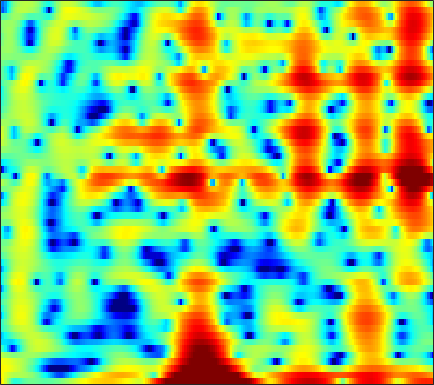

Data behind this chart, as committed beside it:
5.8908, 4.6763, 2.8818, 0.9312, -0.56829, -2.3388, -3.396, -3.5553, -3.1336, -2.4078, -1.7222, -1.3094, -0.92107, -0.72062, -0.66318, -0.68723, -0.79782, -0.93138, -1.099, -1.2605, -1.3503, -1.366, -1.3331, -1.2351
5.029, 4.363, 3.506, 2.763, 2.325, 1.938, 1.754, 1.705, 1.7, 1.683, 1.604, 1.484, 1.225, 0.8487, 0.4844, -0.1112, -0.8186, -1.414, -2.299, -3.283, -4.378, -5.276, -6.564, -7.94
4.887, 4.764, 4.548, 4.286, 4.064, 3.735, 3.37, 3.068, 2.609, 2.078, 1.464, 0.9379, 0.1429, -0.7863, -1.586, -2.803, -4.218, -5.425, -7.27, -9.425, -11.97, -14.16, -17.56, -21.58
4.44, 4.287, 4.051, 3.79, 3.58, 3.286, 2.973, 2.724, 2.356, 1.948, 1.487, 1.102, 0.5218, -0.1489, -0.7196, -1.581, -2.56, -3.372, -4.556, -5.826, -7.116, -8.057, -9.212, -10.17
2.373, 1.914, 1.317, 0.7853, 0.4654, 0.182, 0.08712, 0.1286, 0.299, 0.534, 0.7772, 0.9373, 1.089, 1.157, 1.147, 1.052, 0.8642, 0.671, 0.3439, -0.04373, -0.4663, -0.799, -1.239, -1.673
-2.078, -3.207, -5.121, -7.772, -10.47, -14.44, -13.08, -9.688, -6.038, -3.424, -1.51, -0.4055, 0.7324, 1.568, 2.034, 2.474, 2.742, 2.846, 2.867, 2.765, 2.561, 2.35, 2.007, 1.595
-6.105, -6.023, -6.08, -6.285, -6.438, -6.374, -5.712, -4.851, -3.435, -1.972, -0.6384, 0.231, 1.193, 1.937, 2.362, 2.761, 2.989, 3.061, 3.045, 2.905, 2.646, 2.379, 1.927, 1.367
-7.493, -6.052, -4.556, -3.39, -2.662, -1.79, -0.9988, -0.4251, 0.298, 0.9534, 1.517, 1.871, 2.237, 2.482, 2.582, 2.602, 2.494, 2.341, 2.054, 1.692, 1.268, 0.9098, 0.3829, -0.2137
-3.484, -2.736, -1.734, -0.7748, -0.1061, 0.7119, 1.414, 1.861, 2.354, 2.711, 2.918, 2.968, 2.883, 2.621, 2.308, 1.749, 1.037, 0.4131, -0.4933, -1.401, -2.203, -2.668, -3.072, -3.262
-3.274, -2.296, -0.9884, 0.2198, 1.053, 2.028, 2.82, 3.277, 3.706, 3.931, 3.945, 3.806, 3.401, 2.719, 2.001, 0.7558, -0.8812, -2.427, -5.063, -8.618, -13.29, -15.94, -13.53, -10.01
-7.322, -4.875, -2.35, -0.4023, 0.7694, 2.026, 2.989, 3.53, 4.017, 4.241, 4.211, 4.023, 3.552, 2.807, 2.047, 0.7576, -0.8553, -2.271, -4.428, -6.751, -8.82, -9.803, -10.06, -9.454
-4.432, -3.107, -1.459, 0.02011, 0.9926, 2.058, 2.881, 3.355, 3.802, 4.022, 4.011, 3.85, 3.444, 2.833, 2.233, 1.231, 0.0231, -1.008, -2.535, -4.228, -6.086, -7.61, -9.96, -12.79
-2.324, -1.643, -0.6536, 0.3232, 1.013, 1.852, 2.543, 2.941, 3.313, 3.503, 3.505, 3.381, 3.041, 2.531, 2.054, 1.284, 0.3606, -0.4289, -1.595, -2.907, -4.393, -5.635, -7.464, -9.329
-4.001, -3.106, -1.803, -0.5184, 0.3407, 1.331, 2.14, 2.595, 2.985, 3.137, 3.076, 2.906, 2.517, 1.961, 1.471, 0.7806, 0.06585, -0.4728, -1.17, -1.852, -2.518, -2.979, -3.522, -3.943
-10.03, -6.618, -3.325, -0.9381, 0.4632, 1.891, 2.891, 3.405, 3.785, 3.816, 3.5, 3.049, 2.197, 1.07, 0.1035, -1.154, -2.115, -2.505, -2.613, -2.453, -2.264, -2.2, -2.244, -2.43
-4.817, -3.256, -1.155, 0.7274, 1.942, 3.285, 4.244, 4.704, 4.989, 4.877, 4.313, 3.547, 2.01, -0.2928, -2.812, -8.191, -21.74, -15.85, -7.843, -4.521, -2.869, -2.309, -2.239, -2.847
-5.034, -3.671, -1.815, -0.09434, 1.022, 2.253, 3.199, 3.701, 4.064, 4.089, 3.782, 3.315, 2.373, 1.159, 0.1112, -1.281, -2.277, -2.566, -2.424, -2.045, -1.798, -1.805, -2.136, -2.878
-9.482, -6.761, -4.054, -1.964, -0.6786, 0.6634, 1.671, 2.242, 2.759, 3.004, 3.023, 2.906, 2.569, 2.1, 1.703, 1.145, 0.6112, 0.2487, -0.176, -0.5583, -0.9477, -1.252, -1.698, -2.181
-5.62, -4.381, -2.773, -1.35, -0.4344, 0.6248, 1.472, 1.96, 2.446, 2.742, 2.848, 2.823, 2.669, 2.366, 2.07, 1.602, 1.061, 0.6215, 0.003063, -0.6369, -1.271, -1.731, -2.31, -2.822
-1.994, -1.407, -0.6052, 0.2079, 0.7711, 1.458, 2.058, 2.423, 2.791, 3.026, 3.108, 3.058, 2.874, 2.534, 2.174, 1.571, 0.8263, 0.1833, -0.7786, -1.832, -2.929, -3.753, -4.76, -5.582
-0.4215, -0.07615, 0.4221, 0.9519, 1.38, 1.936, 2.448, 2.797, 3.173, 3.413, 3.509, 3.465, 3.229, 2.81, 2.353, 1.549, 0.5194, -0.4124, -1.886, -3.658, -5.766, -7.575, -10.22, -12.67
-0.7568, -0.6895, -0.4732, -0.08425, 0.3767, 1.153, 1.968, 2.56, 3.24, 3.724, 3.987, 4.039, 3.867, 3.439, 2.952, 2.052, 0.8717, -0.2174, -1.95, -4.076, -6.67, -9.039, -13, -17.86
-3.102, -4.301, -5.952, -6.088, -4.696, -2.106, 0.2519, 1.656, 3.07, 4.05, 4.608, 4.791, 4.752, 4.368, 3.88, 2.967, 1.753, 0.6573, -1.033, -2.906, -4.903, -6.397, -8.182, -9.474
-3.122, -4.855, -7.786, -8.665, -6.355, -2.679, 0.1231, 1.699, 3.235, 4.247, 4.838, 5.004, 4.923, 4.504, 3.956, 2.95, 1.608, 0.3872, -1.54, -3.813, -6.401, -8.435, -10.92, -12.18
-0.1025, -0.2973, -0.4091, -0.1343, 0.2697, 1.072, 1.99, 2.628, 3.365, 3.855, 4.109, 4.112, 3.845, 3.307, 2.697, 1.614, 0.2094, -1.08, -3.153, -5.726, -8.966, -12.11, -17.8, -21.41
0.7865, 0.8608, 1.047, 1.351, 1.661, 2.107, 2.58, 2.898, 3.237, 3.443, 3.439, 3.327, 2.952, 2.34, 1.727, 0.672, -0.6301, -1.761, -3.449, -5.289, -7.184, -8.486, -9.872, -10.58
-0.1863, -0.07468, 0.3433, 0.9063, 1.413, 2.096, 2.677, 3.062, 3.418, 3.616, 3.613, 3.463, 3.103, 2.482, 1.869, 0.8445, -0.4183, -1.507, -3.121, -4.914, -6.76, -8.096, -9.632, -10.62
-5.696, -5.089, -3.149, -1.063, 0.2122, 1.606, 2.679, 3.281, 3.876, 4.198, 4.325, 4.235, 3.92, 3.366, 2.769, 1.764, 0.4758, -0.7011, -2.567, -4.797, -7.579, -10.21, -14.78, -21.41
-10.52, -8.557, -4.707, -1.958, -0.3878, 1.107, 2.287, 2.924, 3.612, 4.06, 4.298, 4.345, 4.144, 3.736, 3.226, 2.313, 1.109, 0.01061, -1.704, -3.703, -6.028, -7.931, -10.54, -12.62
-0.2607, -0.5531, -0.4454, -0.1253, 0.2138, 0.7237, 1.231, 1.681, 2.282, 2.934, 3.401, 3.698, 3.826, 3.658, 3.326, 2.562, 1.481, 0.4926, -1.078, -2.814, -4.506, -5.732, -7.082, -8.183
1.981, 1.397, 0.5999, -0.06569, -0.7841, -1.615, -2.273, -2.061, -0.8234, 0.8842, 2.552, 3.41, 4.256, 4.509, 4.402, 3.808, 2.684, 1.465, -0.6688, -3.332, -6.266, -7.891, -8.354, -7.489
-1.931, -2.247, -2.481, -2.954, -3.896, -6.674, -12.79, -17.51, -7.41, -1.939, 1.202, 2.818, 4.109, 4.782, 4.865, 4.506, 3.55, 2.424, 0.2907, -2.903, -7.413, -10.81, -9.102, -5.559
-23.26, -13.29, -8.059, -5.93, -5.002, -4.502, -4.074, -3.554, -2.4, -0.9556, 0.3329, 1.234, 2.055, 2.583, 2.707, 2.599, 2.205, 1.736, 0.9322, 0.01186, -0.75, -1.09, -1.101, -0.6863
-5.438, -5.298, -4.75, -3.965, -3.43, -2.783, -2.219, -1.806, -1.238, -0.7167, -0.1723, 0.1082, 0.47, 0.6535, 0.7253, 0.7081, 0.6176, 0.5059, 0.3597, 0.2616, 0.2133, 0.2691, 0.3969, 0.6656
-1.376, -1.459, -1.518, -1.428, -1.372, -1.204, -1.05, -0.9201, -0.806, -0.6985, -0.6441, -0.6573, -0.7387, -0.8979, -1.013, -1.156, -1.245, -1.228, -1.082, -0.7907, -0.4062, -0.08304, 0.3845, 0.83
0.9648, 0.7343, 0.4883, 0.2036, 0.04099, -0.1783, -0.3297, -0.4315, -0.5535, -0.7016, -1.003, -1.262, -1.849, -2.573, -3.239, -4.106, -4.678, -4.691, -4.107, -3.081, -1.895, -1.062, -0.04334, 0.794
2.562, 2.155, 1.507, 0.731, 0.1741, -0.504, -0.919, -1.043, -0.9799, -0.9209, -1.014, -1.316, -2.114, -3.556, -5.289, -8.911, -15.59, -18.88, -10.79, -6.075, -3.159, -1.61, -0.09405, 1.043
3.376, 2.755, 1.431, -0.4366, -2.331, -5.282, -7.047, -6.042, -3.617, -1.675, -0.4847, -0.1431, -0.1836, -0.8875, -1.758, -3.26, -4.589, -4.87, -4.094, -2.704, -1.362, -0.5297, 0.3671, 1.08
2.956, 2.481, 1.365, -0.3467, -2.207, -5.257, -7.141, -5.822, -2.85, -0.5119, 0.9372, 1.643, 2.062, 2.074, 1.9, 1.458, 0.9412, 0.5418, 0.04454, -0.4662, -1.09, -1.587, -2.162, -2.381
1.035, 1.19, 1.18, 0.9888, 0.7348, 0.5069, 0.5054, 0.7133, 1.238, 1.848, 2.36, 2.672, 2.844, 2.808, 2.626, 2.195, 1.533, 0.8732, -0.2572, -1.798, -3.984, -6.309, -11.09, -19.48
-1.224, -0.5312, 0.2278, 0.7481, 1.071, 1.438, 1.76, 1.997, 2.296, 2.53, 2.721, 2.774, 2.745, 2.557, 2.293, 1.802, 1.108, 0.4509, -0.6509, -2.023, -3.689, -5.099, -7.026, -8.222
-2.617, -1.726, -0.7552, 0.06774, 0.6107, 1.197, 1.687, 1.984, 2.288, 2.499, 2.596, 2.577, 2.465, 2.213, 1.946, 1.469, 0.8796, 0.3648, -0.4099, -1.239, -2.1, -2.703, -3.406, -3.867
-3.326, -2.469, -1.396, -0.4056, 0.2261, 0.9675, 1.57, 1.924, 2.279, 2.504, 2.564, 2.536, 2.356, 2.052, 1.754, 1.261, 0.6989, 0.2432, -0.3574, -0.9547, -1.496, -1.873, -2.286, -2.626
-4.253, -3.116, -1.699, -0.5211, 0.2485, 1.13, 1.828, 2.255, 2.671, 2.897, 2.957, 2.883, 2.603, 2.148, 1.692, 0.988, 0.2083, -0.3635, -1.047, -1.593, -1.97, -2.179, -2.394, -2.606
-4.756, -3.108, -1.471, -0.1727, 0.6516, 1.56, 2.342, 2.845, 3.38, 3.72, 3.848, 3.734, 3.348, 2.611, 1.812, 0.4377, -1.232, -2.523, -3.938, -4.42, -4.138, -3.714, -3.313, -3.192
-2.563, -1.724, -0.8716, -0.2533, 0.1209, 0.7811, 1.682, 2.42, 3.417, 4.24, 4.702, 4.792, 4.518, 3.713, 2.697, 0.6305, -2.614, -6.484, -17.86, -14.8, -7.346, -4.969, -3.453, -3.139
-1.133, -1.382, -2.285, -4.152, -6.07, -7.333, -4.661, -1.95, 0.8758, 2.826, 4.056, 4.608, 4.811, 4.517, 3.99, 2.872, 1.377, 0.1594, -1.207, -1.684, -1.483, -1.246, -1.16, -1.671
-1.065, -1.582, -2.874, -4.956, -6.873, -8.182, -5.947, -3.541, -0.8947, 1.015, 2.323, 2.946, 3.443, 3.591, 3.523, 3.232, 2.797, 2.422, 1.941, 1.487, 1.071, 0.7263, 0.1121, -0.7301
-0.3497, -0.5333, -0.9144, -1.328, -1.532, -1.554, -1.21, -0.7871, -0.1033, 0.5831, 1.135, 1.428, 1.751, 1.941, 2.017, 2.051, 2.03, 1.966, 1.86, 1.649, 1.372, 1.092, 0.5626, -0.1408
0.4102, 0.4063, 0.3761, 0.3296, 0.3006, 0.2168, 0.1419, 0.09891, 0.03866, -0.05092, -0.185, -0.2576, -0.3106, -0.2607, -0.1643, 0.07261, 0.3912, 0.6432, 0.9431, 1.186, 1.3, 1.285, 1.134, 0.7894
0.4792, 0.7208, 0.9598, 1.057, 1.007, 0.8079, 0.428, 0.03547, -0.6632, -1.561, -2.559, -3.283, -4.155, -4.526, -4.331, -3.537, -2.423, -1.529, -0.4503, 0.4849, 1.186, 1.562, 1.88, 1.975
-0.518, 0.2383, 0.8923, 1.187, 1.179, 0.9106, 0.2979, -0.4076, -1.724, -3.529, -5.924, -8.314, -12.82, -18.18, -15.9, -10.35, -6.524, -4.373, -2.105, -0.3964, 0.9262, 1.692, 2.42, 2.879
-1.326, -0.2623, 0.655, 1.095, 1.16, 0.8539, 0.1378, -0.7064, -2.221, -4.22, -6.676, -8.85, -11.77, -13.53, -13.03, -10.63, -7.656, -5.539, -3.088, -1.084, 0.5198, 1.47, 2.437, 3.096
-0.2782, 0.3334, 0.9477, 1.246, 1.262, 0.9641, 0.2977, -0.4781, -1.885, -3.769, -6.291, -8.724, -12.56, -16.5, -16.25, -12.17, -8.309, -5.987, -3.462, -1.498, 0.03903, 0.9665, 1.967, 2.689
0.2337, 0.4903, 0.7737, 0.9835, 1.037, 0.9713, 0.6361, 0.204, -0.7234, -2.08, -3.978, -5.785, -8.565, -10.96, -10.93, -8.713, -6.161, -4.598, -2.957, -1.732, -0.7939, -0.1915, 0.5525, 1.28
-1.698, -1.714, -1.386, -0.7215, -0.1637, 0.4816, 0.8922, 1.014, 0.9027, 0.5009, -0.09911, -0.6258, -1.322, -1.846, -2.038, -2.043, -1.916, -1.853, -1.98, -2.346, -2.951, -3.381, -3.45, -2.501
-9.606, -11.35, -8.654, -4.97, -2.852, -0.8346, 0.5457, 1.232, 1.83, 2.122, 2.191, 2.137, 1.938, 1.672, 1.414, 1.007, 0.435, -0.1585, -1.315, -3.164, -6.27, -10.43, -31.72, -11.24
-9.191, -10.12, -8.423, -5.551, -3.695, -1.73, -0.2963, 0.5127, 1.292, 1.801, 2.07, 2.149, 2.13, 1.981, 1.789, 1.414, 0.8954, 0.3845, -0.4665, -1.544, -2.765, -3.59, -4.066, -3.396
